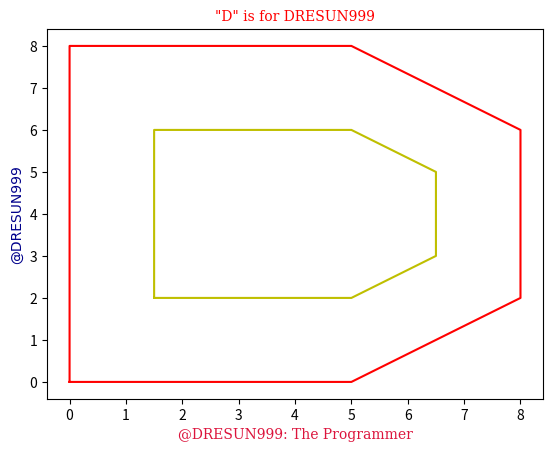

This chart was generated by the following Python code:
import matplotlib.pyplot as plt
import numpy as np
import random

x1=np.array([0,0,5,8,8,5,0])
y1=np.array([0,8,8,6,2,0,0])
x2=np.array([1.5,1.5,5,6.5,6.5,5,1.5])
y2=np.array([2,6,6,5,3,2,2])

dict1={"family":"serif","color":"red","size":10}
dict2={"family":"serif","color":"crimson","size":10}
dict3={"family":"font","color":"DarkBlue","size":10}
dict4={"family":"font","color":"yellow","size":10}
plt.title("\"D\" is for DRESUN999",fontdict=dict1)
plt.xlabel("@DRESUN999: The Programmer", fontdict=dict2)
plt.ylabel("@DRESUN999",fontdict=dict3)
plt.plot(x1,y1,"r",x2,y2,"y")
plt.show()